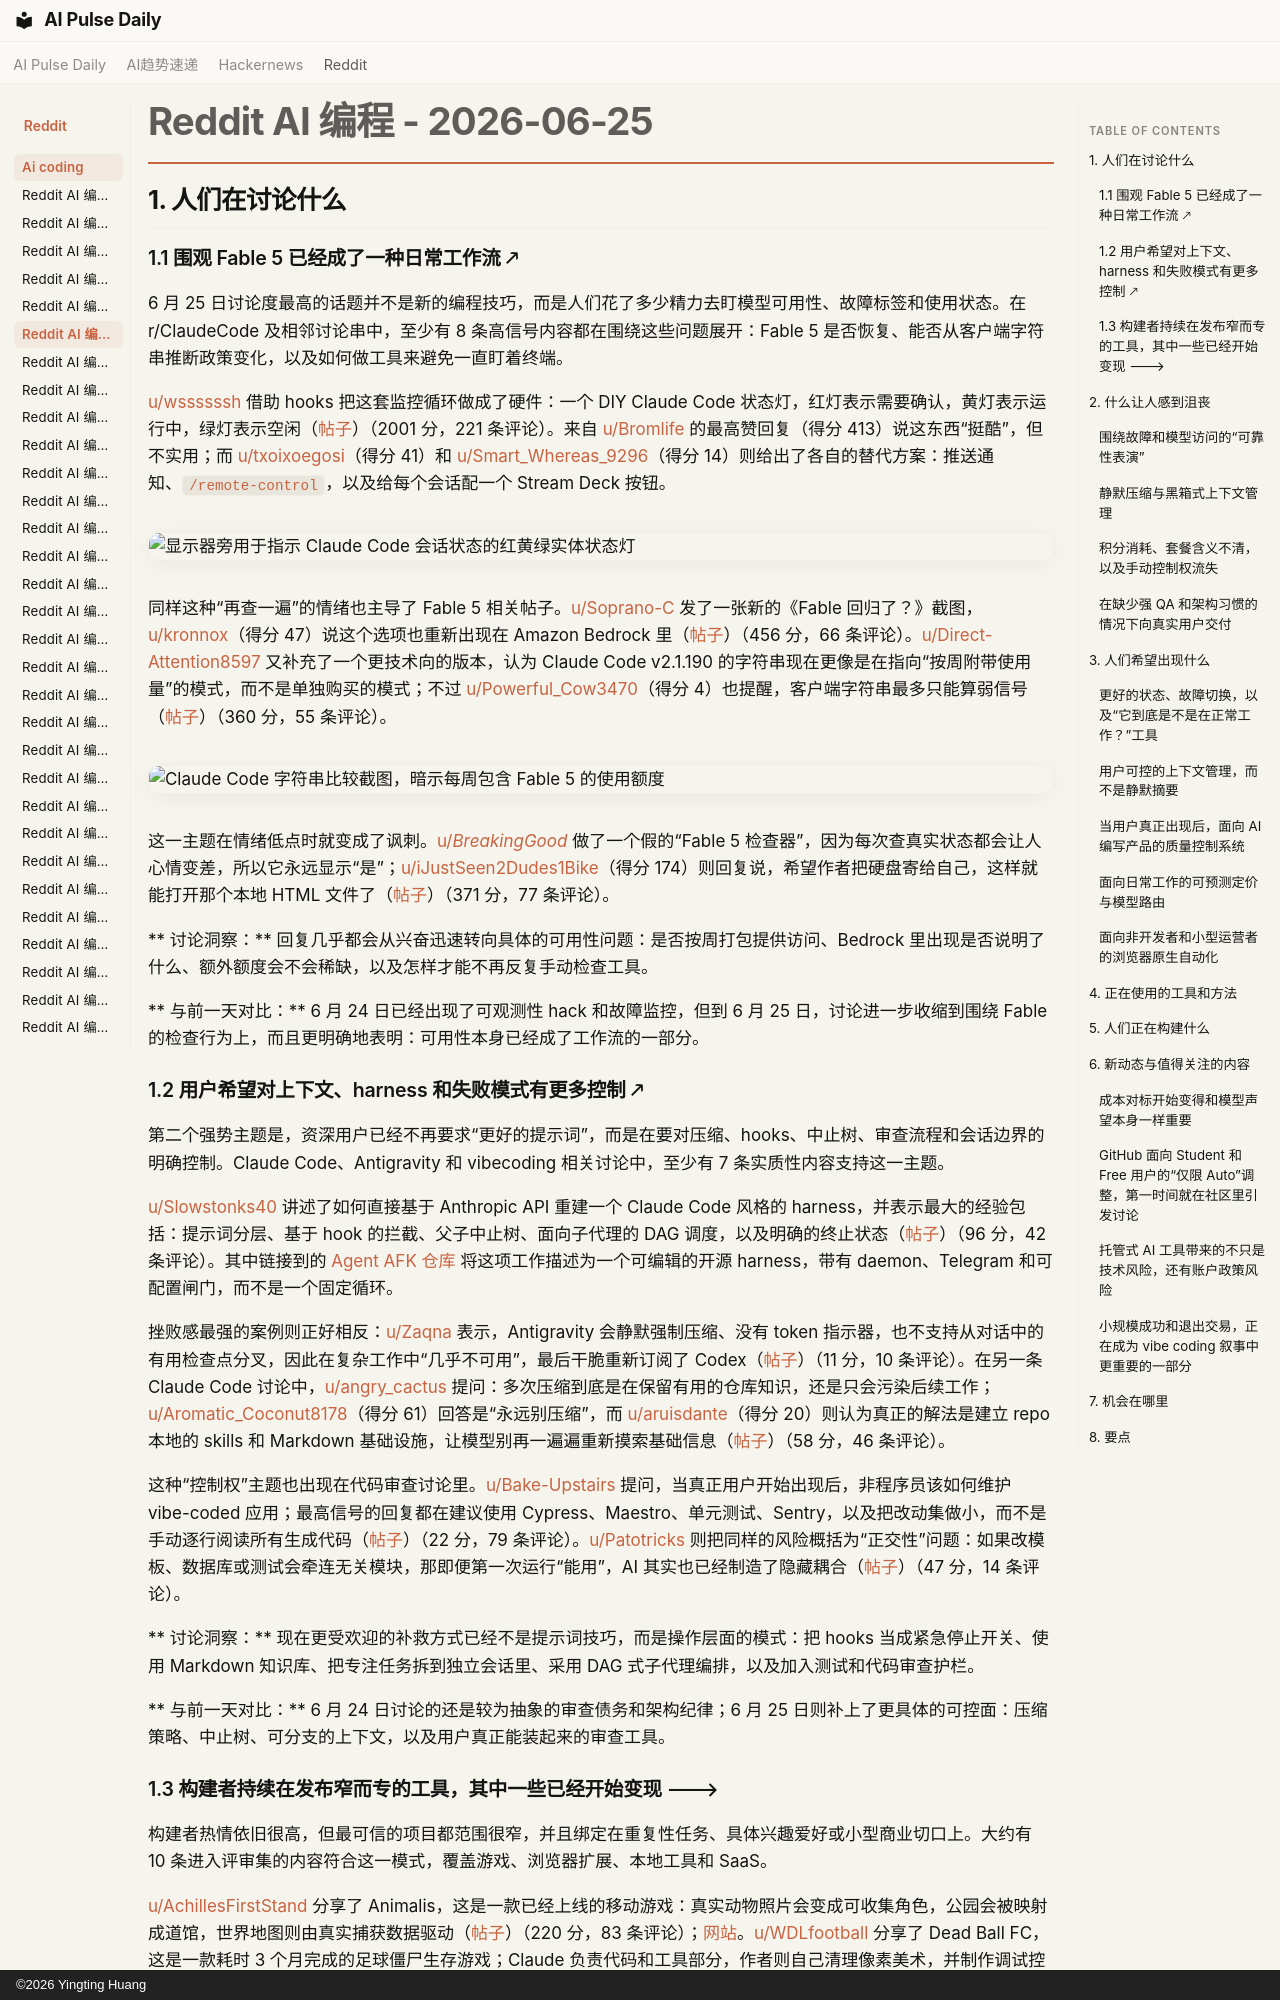

repository: vibewatch/vibewatch.github.io · page: reddit/ai-coding/2026-06-25.zh/index.html · generator: mkdocs · copyright: ©2026 Yingting Huang

# Reddit AI 编程 - 2026-06-25

## 1. 人们在讨论什么

### 1.1 围观 Fable 5 已经成了一种日常工作流 🡕

6 月 25 日讨论度最高的话题并不是新的编程技巧，而是人们花了多少精力去盯模型可用性、故障标签和使用状态。在 r/ClaudeCode 及相邻讨论串中，至少有 8 条高信号内容都在围绕这些问题展开：Fable 5 是否恢复、能否从客户端字符串推断政策变化，以及如何做工具来避免一直盯着终端。

[u/wssssssh](https://www.reddit.com/user/wssssssh) 借助 hooks 把这套监控循环做成了硬件：一个 DIY Claude Code 状态灯，红灯表示需要确认，黄灯表示运行中，绿灯表示空闲（[帖子](https://www.reddit.com/r/ClaudeCode/comments/1ue5inx/i_built_a_status_light_for_claude_code_do_you/)）（2001 分，221 条评论）。来自 [u/Bromlife](https://www.reddit.com/user/Bromlife) 的最高赞回复（得分 413）说这东西“挺酷”，但不实用；而 [u/txoixoegosi](https://www.reddit.com/user/txoixoegosi)（得分 41）和 [u/Smart_Whereas_9296](https://www.reddit.com/user/Smart_Whereas_9296)（得分 14）则给出了各自的替代方案：推送通知、`/remote-control`，以及给每个会话配一个 Stream Deck 按钮。

![显示器旁用于指示 Claude Code 会话状态的红黄绿实体状态灯](https://i.redd.it/ncs9m61cb69h1.jpeg)

同样这种“再查一遍”的情绪也主导了 Fable 5 相关帖子。[u/Soprano-C](https://www.reddit.com/user/Soprano-C) 发了一张新的《Fable 回归了？》截图，[u/kronnox](https://www.reddit.com/user/kronnox)（得分 47）说这个选项也重新出现在 Amazon Bedrock 里（[帖子](https://www.reddit.com/r/ClaudeCode/comments/1ueicdj/fable_return/)）（456 分，66 条评论）。[u/Direct-Attention8597](https://www.reddit.com/user/Direct-Attention8597) 又补充了一个更技术向的版本，认为 Claude Code v2.1.190 的字符串现在更像是在指向“按周附带使用量”的模式，而不是单独购买的模式；不过 [u/Powerful_Cow3470](https://www.reddit.com/user/Powerful_Cow3470)（得分 4）也提醒，客户端字符串最多只能算弱信号（[帖子](https://www.reddit.com/r/ClaudeCode/comments/1ueob83/claude_code_v21190_strings_suggest_fable_5_is/)）（360 分，55 条评论）。

![Claude Code 字符串比较截图，暗示每周包含 Fable 5 的使用额度](https://i.redd.it/9384vvecea9h1.jpeg)

这一主题在情绪低点时就变成了讽刺。[u/_BreakingGood_](https://www.reddit.com/user/_BreakingGood_) 做了一个假的“Fable 5 检查器”，因为每次查真实状态都会让人心情变差，所以它永远显示“是”；[u/iJustSeen2Dudes1Bike](https://www.reddit.com/user/iJustSeen2Dudes1Bike)（得分 174）则回复说，希望作者把硬盘寄给自己，这样就能打开那个本地 HTML 文件了（[帖子](https://www.reddit.com/r/ClaudeCode/comments/1ufe12u/i_was_sick_of_checking_for_fable_5_to_be_restored/)）（371 分，77 条评论）。

** 讨论洞察：** 回复几乎都会从兴奋迅速转向具体的可用性问题：是否按周打包提供访问、Bedrock 里出现是否说明了什么、额外额度会不会稀缺，以及怎样才能不再反复手动检查工具。

** 与前一天对比：** 6 月 24 日已经出现了可观测性 hack 和故障监控，但到 6 月 25 日，讨论进一步收缩到围绕 Fable 的检查行为上，而且更明确地表明：可用性本身已经成了工作流的一部分。

### 1.2 用户希望对上下文、harness 和失败模式有更多控制 🡕

第二个强势主题是，资深用户已经不再要求“更好的提示词”，而是在要对压缩、hooks、中止树、审查流程和会话边界的明确控制。Claude Code、Antigravity 和 vibecoding 相关讨论中，至少有 7 条实质性内容支持这一主题。

[u/Slowstonks40](https://www.reddit.com/user/Slowstonks40) 讲述了如何直接基于 Anthropic API 重建一个 Claude Code 风格的 harness，并表示最大的经验包括：提示词分层、基于 hook 的拦截、父子中止树、面向子代理的 DAG 调度，以及明确的终止状态（[帖子](https://www.reddit.com/r/ClaudeCode/comments/1ueuh0h/what_i_learned_about_claude_code_by_rebuilding/)）（96 分，42 条评论）。其中链接到的 [Agent AFK 仓库](https://github.com/griffinwork40/agent-afk) 将这项工作描述为一个可编辑的开源 harness，带有 daemon、Telegram 和可配置闸门，而不是一个固定循环。

挫败感最强的案例则正好相反：[u/Zaqna](https://www.reddit.com/user/Zaqna) 表示，Antigravity 会静默强制压缩、没有 token 指示器，也不支持从对话中的有用检查点分叉，因此在复杂工作中“几乎不可用”，最后干脆重新订阅了 Codex（[帖子](https://www.reddit.com/r/google_antigravity/comments/1ufdfm8/antigravitys_aggressive_forced_context_compaction/)）（11 分，10 条评论）。在另一条 Claude Code 讨论中，[u/angry_cactus](https://www.reddit.com/user/angry_cactus) 提问：多次压缩到底是在保留有用的仓库知识，还是只会污染后续工作；[u/Aromatic_Coconut8178](https://www.reddit.com/user/Aromatic_Coconut8178)（得分 61）回答是“永远别压缩”，而 [u/aruisdante](https://www.reddit.com/user/aruisdante)（得分 20）则认为真正的解法是建立 repo 本地的 skills 和 Markdown 基础设施，让模型别再一遍遍重新摸索基础信息（[帖子](https://www.reddit.com/r/ClaudeCode/comments/1uep54w/is_it_important_to_abandon_sessions_and_start_new/)）（58 分，46 条评论）。

这种“控制权”主题也出现在代码审查讨论里。[u/Bake-Upstairs](https://www.reddit.com/user/Bake-Upstairs) 提问，当真正用户开始出现后，非程序员该如何维护 vibe-coded 应用；最高信号的回复都在建议使用 Cypress、Maestro、单元测试、Sentry，以及把改动集做小，而不是手动逐行阅读所有生成代码（[帖子](https://www.reddit.com/r/vibecoding/comments/1ue4t76/are_you_guys_reading_your_code_after_vibe_coding/)）（22 分，79 条评论）。[u/Patotricks](https://www.reddit.com/user/Patotricks) 则把同样的风险概括为“正交性”问题：如果改模板、数据库或测试会牵连无关模块，那即便第一次运行“能用”，AI 其实也已经制造了隐藏耦合（[帖子](https://www.reddit.com/r/vibecoding/comments/1ueat7l/vibe_coders_teach_your_ai_agent_orthogonality/)）（47 分，14 条评论）。

** 讨论洞察：** 现在更受欢迎的补救方式已经不是提示词技巧，而是操作层面的模式：把 hooks 当成紧急停止开关、使用 Markdown 知识库、把专注任务拆到独立会话里、采用 DAG 式子代理编排，以及加入测试和代码审查护栏。

** 与前一天对比：** 6 月 24 日讨论的还是较为抽象的审查债务和架构纪律；6 月 25 日则补上了更具体的可控面：压缩策略、中止树、可分支的上下文，以及用户真正能装起来的审查工具。
